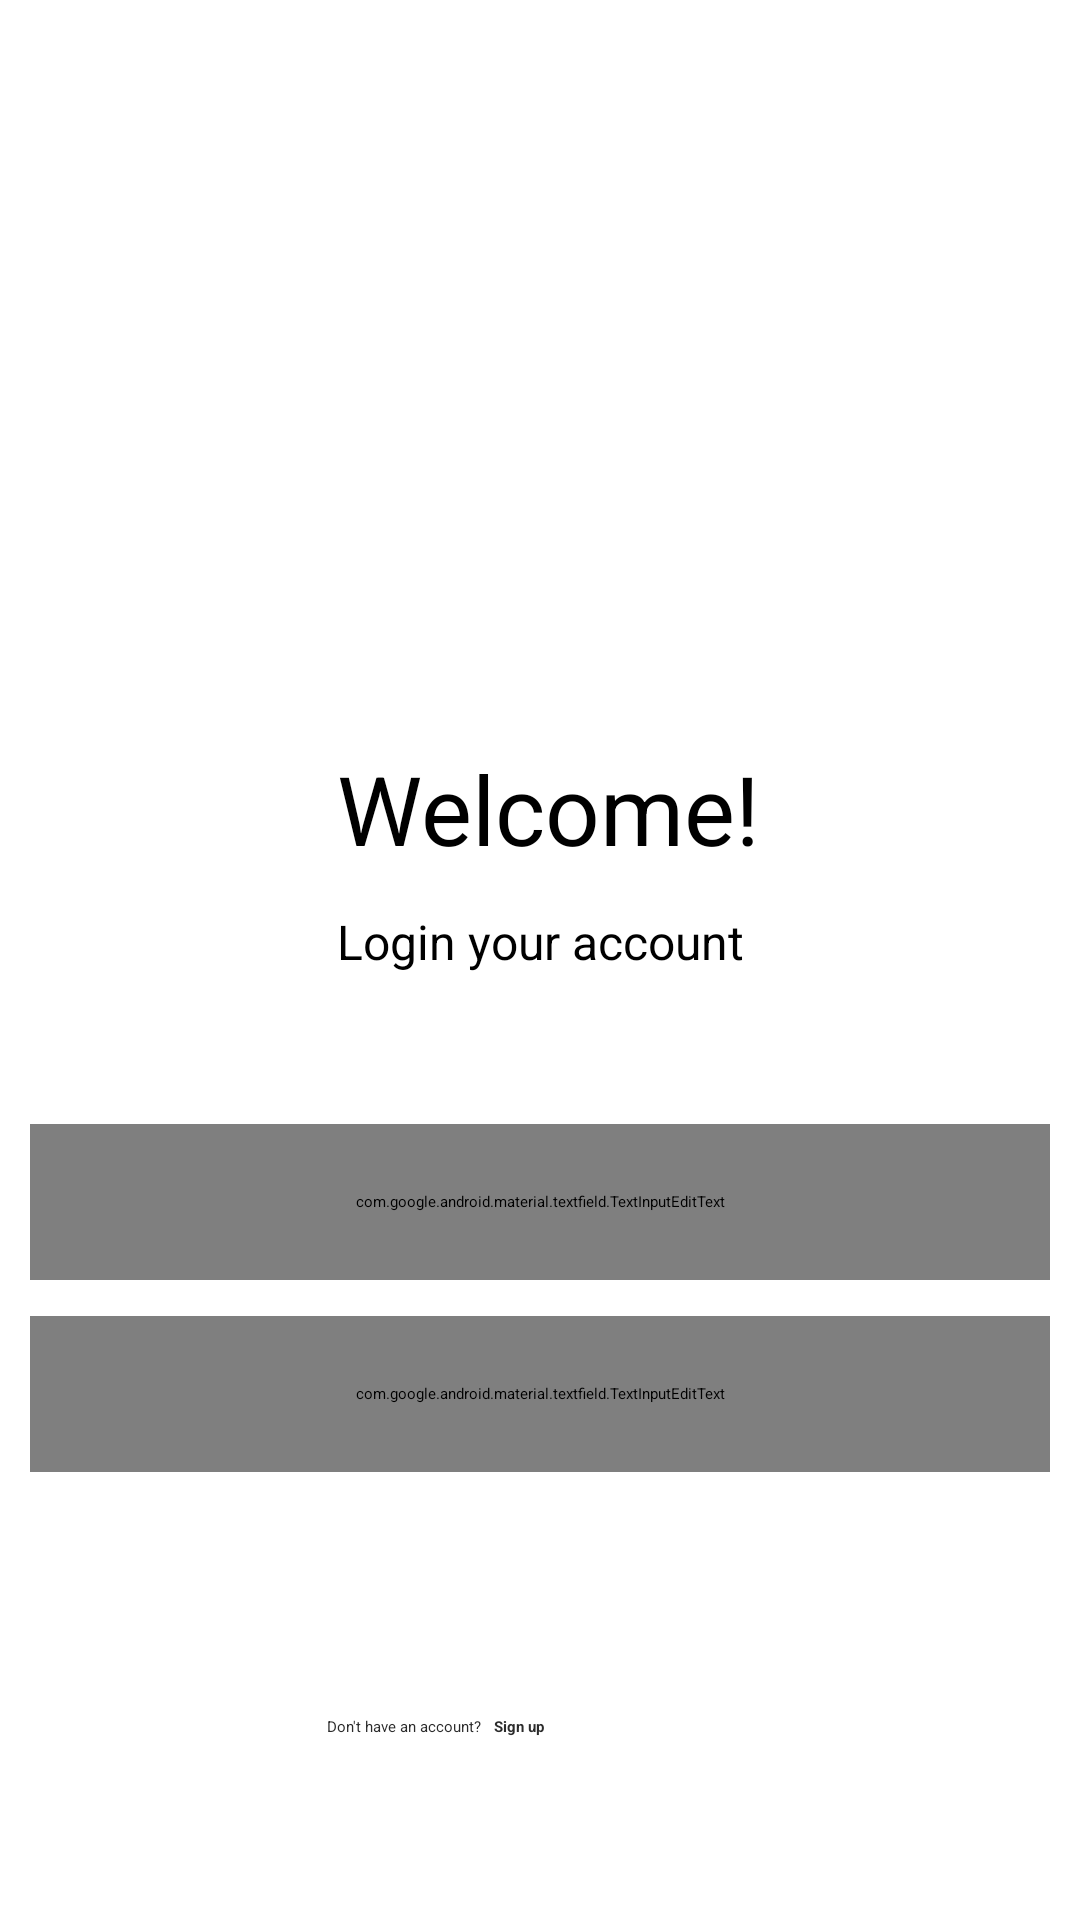

Reconstruct the res/layout file that produces this screen, plus the resources it refers to.
<!-- AndroidManifest.xml: application theme Theme.Todo -->
<!-- res/layout/activity_login.xml -->
<?xml version="1.0" encoding="utf-8"?>
<androidx.constraintlayout.widget.ConstraintLayout xmlns:android="http://schemas.android.com/apk/res/android"
    xmlns:app="http://schemas.android.com/apk/res-auto"
    xmlns:tools="http://schemas.android.com/tools"
    android:id="@+id/main"
    android:layout_width="match_parent"
    android:layout_height="match_parent"
    tools:context=".ui.activities.LoginActivity">

    <com.google.android.material.textfield.TextInputEditText
        android:id="@+id/userNameLogin"
        style="@style/InputField"
        android:layout_marginTop="50dp"
        android:background="@drawable/rounded_input_background"
        android:hint="@string/user_name_label"
        app:layout_constraintEnd_toEndOf="parent"
        app:layout_constraintHorizontal_bias="0.507"
        app:layout_constraintStart_toStartOf="parent"
        app:layout_constraintTop_toBottomOf="@+id/textView" />

    <com.google.android.material.textfield.TextInputEditText
        android:id="@+id/passwordLogin"
        style="@style/InputField"
        android:background="@drawable/rounded_input_background"
        android:hint="@string/password_label"
        android:inputType="textPassword"
        app:layout_constraintBottom_toTopOf="@+id/signinBtn"
        app:layout_constraintEnd_toEndOf="parent"
        app:layout_constraintHorizontal_bias="0.492"
        app:layout_constraintStart_toStartOf="parent"
        app:layout_constraintTop_toBottomOf="@+id/userNameLogin"
        app:layout_constraintVertical_bias="0.0" />

    <TextView
        android:id="@+id/textView2"
        android:layout_width="wrap_content"
        android:layout_height="wrap_content"
        android:text="@string/welcome"
        android:textSize="32sp"
        app:layout_constraintEnd_toEndOf="parent"
        app:layout_constraintHorizontal_bias="0.513"
        app:layout_constraintStart_toStartOf="parent"
        app:layout_constraintTop_toBottomOf="@+id/imageView" />

    <TextView
        android:id="@+id/textView"
        android:layout_width="wrap_content"
        android:layout_height="wrap_content"
        android:layout_marginTop="12dp"
        android:text="@string/login_title"
        android:textSize="16sp"
        app:layout_constraintEnd_toEndOf="parent"
        app:layout_constraintStart_toStartOf="parent"
        app:layout_constraintTop_toBottomOf="@+id/textView2" />


    <Button
        android:id="@+id/signinBtn"
        style="@style/RoundedButton"
        android:layout_marginBottom="100dp"
        android:text="@string/button_login"
        app:cornerRadius="8dp"
        app:layout_constraintBottom_toBottomOf="parent"
        app:layout_constraintEnd_toEndOf="parent"
        app:layout_constraintStart_toStartOf="parent"
        app:layout_constraintTop_toTopOf="parent"
        app:layout_constraintVertical_bias="1.0" />

    <TextView
        android:id="@+id/textView6"
        android:layout_width="wrap_content"
        android:layout_height="wrap_content"
        android:layout_marginTop="12dp"
        android:text="@string/login_bottom_text"
        android:textColor="#2B2B2B"
        app:layout_constraintBottom_toBottomOf="parent"
        app:layout_constraintEnd_toEndOf="parent"
        app:layout_constraintHorizontal_bias="0.353"
        app:layout_constraintStart_toStartOf="parent"
        app:layout_constraintTop_toBottomOf="@+id/divider"
        app:layout_constraintVertical_bias="0.0" />

    <TextView
        android:id="@+id/toSignup"
        android:layout_width="wrap_content"
        android:layout_height="wrap_content"
        android:layout_marginStart="4dp"
        android:text="@string/to_signup"
        android:textColor="#2B2B2B"
        android:textStyle="bold"
        app:layout_constraintBaseline_toBaselineOf="@+id/textView6"
        app:layout_constraintStart_toEndOf="@+id/textView6" />

    <View
        android:id="@+id/divider"
        android:layout_width="409dp"
        android:layout_height="1dp"
        android:layout_marginBottom="80dp"
        android:background="?android:attr/listDivider"
        app:layout_constraintBottom_toBottomOf="parent"
        app:layout_constraintEnd_toEndOf="parent"
        app:layout_constraintStart_toStartOf="parent"
        app:layout_constraintTop_toTopOf="parent"
        app:layout_constraintVertical_bias="1.0" />

    <ImageView
        android:id="@+id/imageView"
        android:layout_width="180dp"
        android:layout_height="188dp"
        android:layout_marginTop="60dp"
        app:layout_constraintBottom_toBottomOf="parent"
        app:layout_constraintEnd_toEndOf="parent"
        app:layout_constraintStart_toStartOf="parent"
        app:layout_constraintTop_toTopOf="parent"
        app:layout_constraintVertical_bias="0.0"
        app:srcCompat="@drawable/login_image" />

</androidx.constraintlayout.widget.ConstraintLayout>
<!-- resources referenced by this layout -->
<resources>
  <!-- drawable rounded_input_background (drawable) -->
  <?xml version="1.0" encoding="utf-8"?>
  <shape xmlns:android="http://schemas.android.com/apk/res/android"
      android:shape="rectangle">
      <solid android:color="@android:color/white"/> 
      <corners android:radius="8dp"/> 
      <stroke
          android:width="1dp"
          android:color="#B0B0B0"/>
  
  </shape>
  <string name="button_login">Login</string>
  <string name="login_bottom_text">Don\'t have an account?</string>
  <string name="login_title">Login your account</string>
  <string name="password_label">Password</string>
  <string name="to_signup">Sign up </string>
  <string name="user_name_label">User Name</string>
  <string name="welcome">Welcome!</string>
  <style name="InputField">
          <item name="android:textColor">#2B2B2B</item>
          <item name="android:layout_marginTop">12dp</item>
          <item name="android:textStyle">bold</item>
          <item name="android:padding">16dp</item>
          <item name="android:layout_width">340dp</item>
          <item name="android:layout_height">52dp</item>
      </style>
  <style name="RoundedButton">
          <item name="android:textColor">#FFFFFF</item>
          <item name="android:textSize">20dp</item>
          <item name="android:textStyle">bold</item>
          <item name="android:padding">12dp</item>
          <item name="android:layout_width">220dp</item>
          <item name="android:layout_height">56dp</item>
          <item name="android:backgroundTint">#5F33E1</item>
      </style>
</resources>
